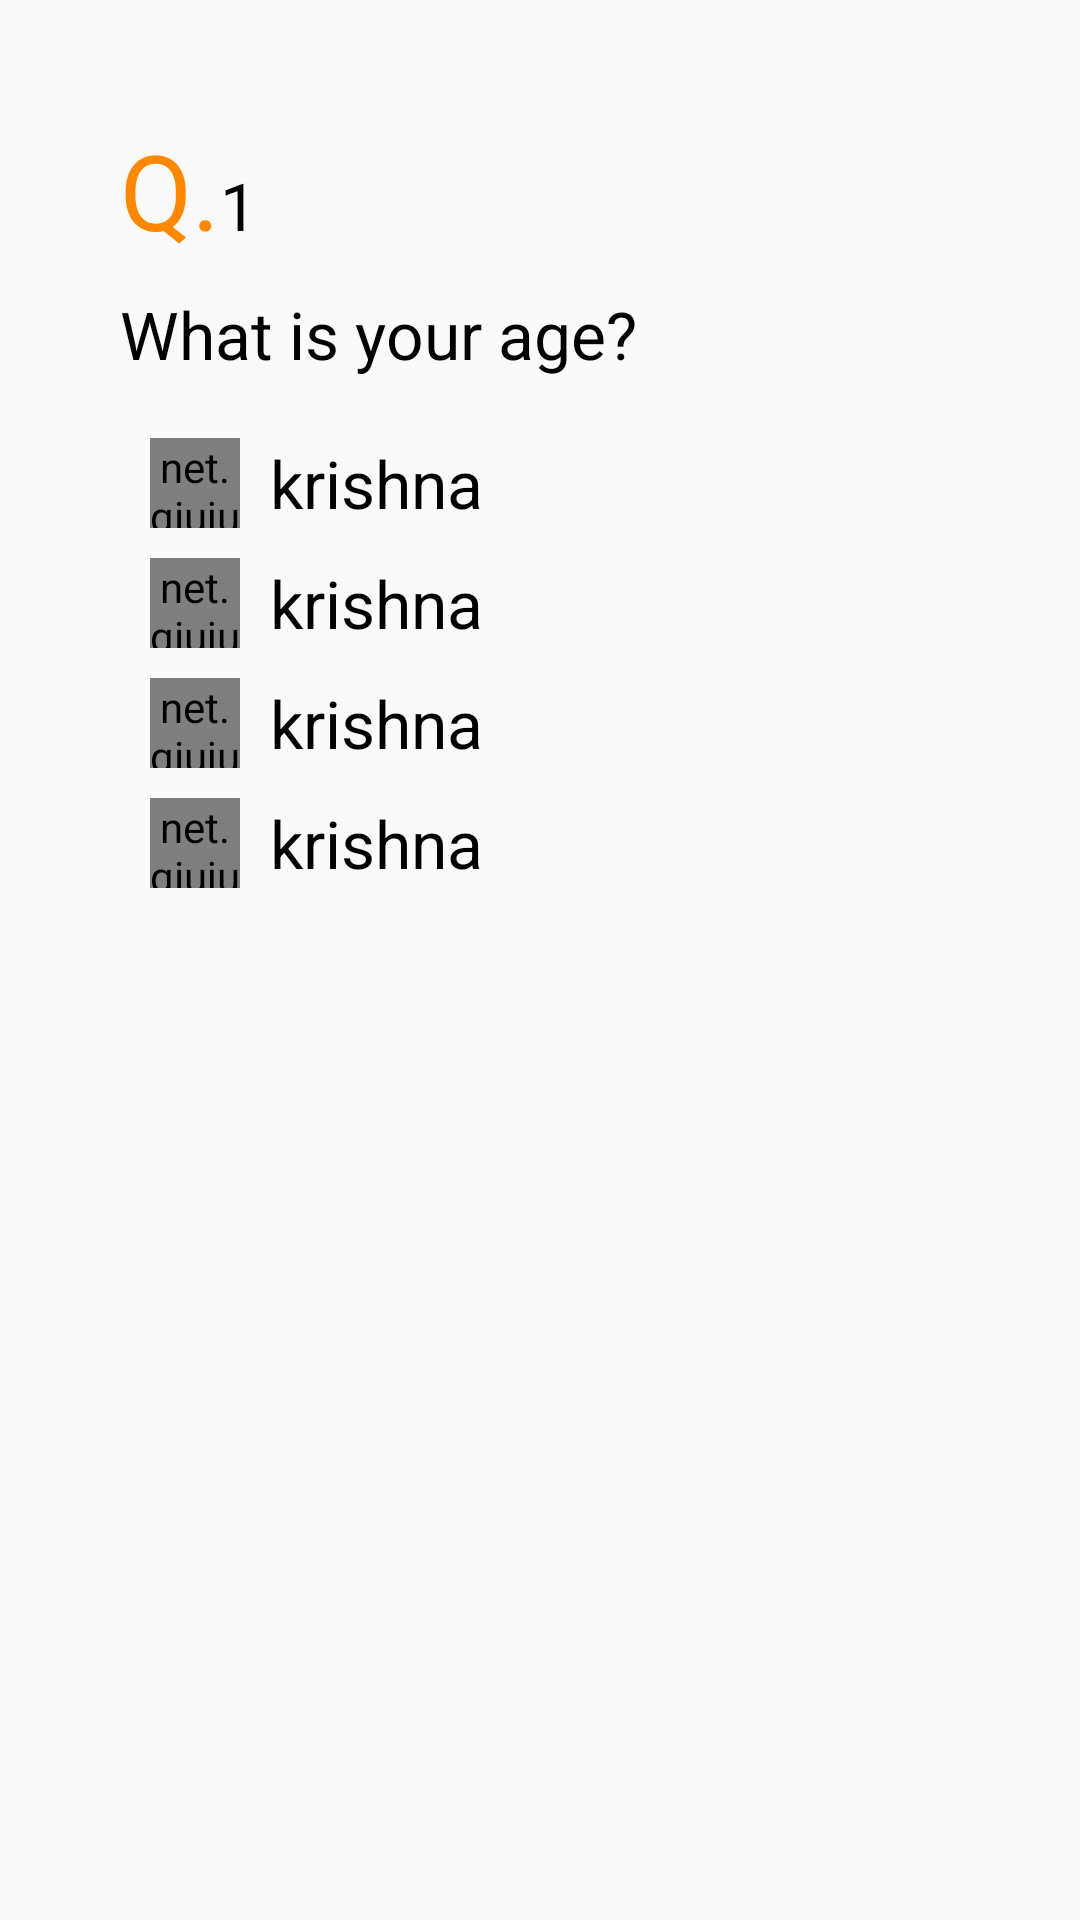

Write the Android layout XML for this screen, with the resource values it uses.
<!-- AndroidManifest.xml: application theme AppTheme -->
<!-- res/layout/items_question_activity.xml -->
<?xml version="1.0" encoding="utf-8"?>
<RelativeLayout xmlns:android="http://schemas.android.com/apk/res/android"
    android:orientation="vertical"
    xmlns:genius="http://schemas.android.com/apk/res-auto"
    xmlns:ppv="http://schemas.android.com/apk/res-auto"
    android:padding="8dp"
    android:layout_width="match_parent" android:layout_height="match_parent">

    <ScrollView
        android:paddingLeft="16dp"
        android:paddingRight="16dp"
        android:paddingBottom="16dp"
        android:layout_width="match_parent"
        android:layout_height="match_parent"
        android:fillViewport="false"
        >





    <LinearLayout
       android:layout_width="match_parent"
       android:layout_height="match_parent"
       android:padding="16dp"
       android:orientation="vertical">





       <LinearLayout
           android:layout_width="match_parent"
           android:layout_marginTop="16dp"
           android:orientation="horizontal"
           android:layout_height="wrap_content">
           <TextView
               android:text="Q."
               android:layout_width="wrap_content"
               android:textColor="@android:color/holo_orange_dark"
               android:layout_height="wrap_content"
               android:textSize="35sp" />
           <TextView
               android:text="1"
               android:id="@+id/txtQno"
               android:layout_width="wrap_content"
               android:textColor="@android:color/black"
               android:layout_height="wrap_content"
               android:textSize="22sp" />
           </LinearLayout>


    <TextView
        android:layout_marginTop="10dp"
        android:id="@+id/txtQuestion"
        android:text="What is your age?"
        android:layout_width="wrap_content"
        android:textColor="@android:color/black"
        android:layout_height="wrap_content"
        android:textSize="22sp" />


       <LinearLayout
           android:layout_width="match_parent"
           android:layout_marginTop="20dp"
           android:orientation="vertical"
           android:layout_height="wrap_content">
           
           <LinearLayout
               android:layout_width="match_parent"
               android:orientation="horizontal"
               android:layout_height="wrap_content">
               <net.qiujuer.genius.widget.GeniusCheckBox
                   android:id="@+id/a"
                   android:layout_marginLeft="10dp"
                   android:layout_width="30dp"
                   android:layout_height="30dp"
                   genius:g_theme="@array/Sandstone"
                   genius:g_ringWidth="2dp"
                   genius:g_circleRadius="22dp"
                   genius:g_checked="false"
                   genius:g_enabled="true" />
                 <TextView
                   android:layout_gravity="center_vertical"
                   android:layout_marginLeft="10dp"
                   android:id="@+id/txtOptA"
                   android:text="krishna"
                   android:layout_width="wrap_content"
                   android:textColor="@android:color/black"
                   android:layout_height="wrap_content"
                   android:textSize="22sp" />
               </LinearLayout>
           
           <LinearLayout
               android:layout_width="match_parent"
               android:orientation="horizontal"
               android:layout_marginTop="10dp"
               android:layout_height="wrap_content">
               <net.qiujuer.genius.widget.GeniusCheckBox
                   android:id="@+id/b"
                   android:layout_marginLeft="10dp"
                   android:layout_width="30dp"
                   android:layout_height="30dp"
                   genius:g_theme="@array/Sandstone"
                   genius:g_ringWidth="2dp"
                   genius:g_circleRadius="22dp"
                   genius:g_checked="false"
                   genius:g_enabled="true" />
               <TextView
                   android:layout_marginLeft="10dp"
                   android:layout_gravity="center_vertical"
                   android:id="@+id/txtOptB"
                   android:text="krishna"
                   android:layout_width="wrap_content"
                   android:textColor="@android:color/black"
                   android:layout_height="wrap_content"
                   android:textSize="22sp" />
           </LinearLayout>
           
           <LinearLayout
               android:layout_marginTop="10dp"
               android:layout_width="match_parent"
               android:orientation="horizontal"
               android:layout_height="wrap_content">
               <net.qiujuer.genius.widget.GeniusCheckBox
                   android:id="@+id/c"
                   android:layout_marginLeft="10dp"

                   android:layout_width="30dp"
                   android:layout_height="30dp"
                   genius:g_theme="@array/Sandstone"
                   genius:g_ringWidth="2dp"
                   genius:g_circleRadius="22dp"
                   genius:g_checked="false"
                   genius:g_enabled="true" />
               <TextView
                   android:layout_marginLeft="10dp"
                   android:layout_gravity="center_vertical"
                   android:id="@+id/txtOptC"
                   android:text="krishna"
                   android:layout_width="wrap_content"
                   android:textColor="@android:color/black"
                   android:layout_height="wrap_content"
                   android:textSize="22sp" />
           </LinearLayout>
           
           <LinearLayout
               android:layout_marginTop="10dp"
               android:layout_width="match_parent"
               android:orientation="horizontal"
               android:layout_height="wrap_content">
               <net.qiujuer.genius.widget.GeniusCheckBox
                   android:id="@+id/d"
                   android:layout_marginLeft="10dp"
                   android:layout_width="30dp"
                   android:layout_height="30dp"
                   genius:g_theme="@array/Sandstone"
                   genius:g_ringWidth="2dp"
                   genius:g_circleRadius="22dp"
                   genius:g_checked="false"
                   genius:g_enabled="true" />
               <TextView
                   android:layout_gravity="center_vertical"
                   android:layout_marginLeft="10dp"
                   android:id="@+id/txtOptD"
                   android:text="krishna"
                   android:layout_width="wrap_content"
                   android:textColor="@android:color/black"
                   android:layout_height="wrap_content"
                   android:textSize="22sp" />
           </LinearLayout>

           </LinearLayout>
    </LinearLayout>
    </ScrollView>


</RelativeLayout>
<!-- resources referenced by this layout -->
<resources>
  <style name="AppTheme" parent="Theme.AppCompat.Light.DarkActionBar">
          
      </style>
</resources>
